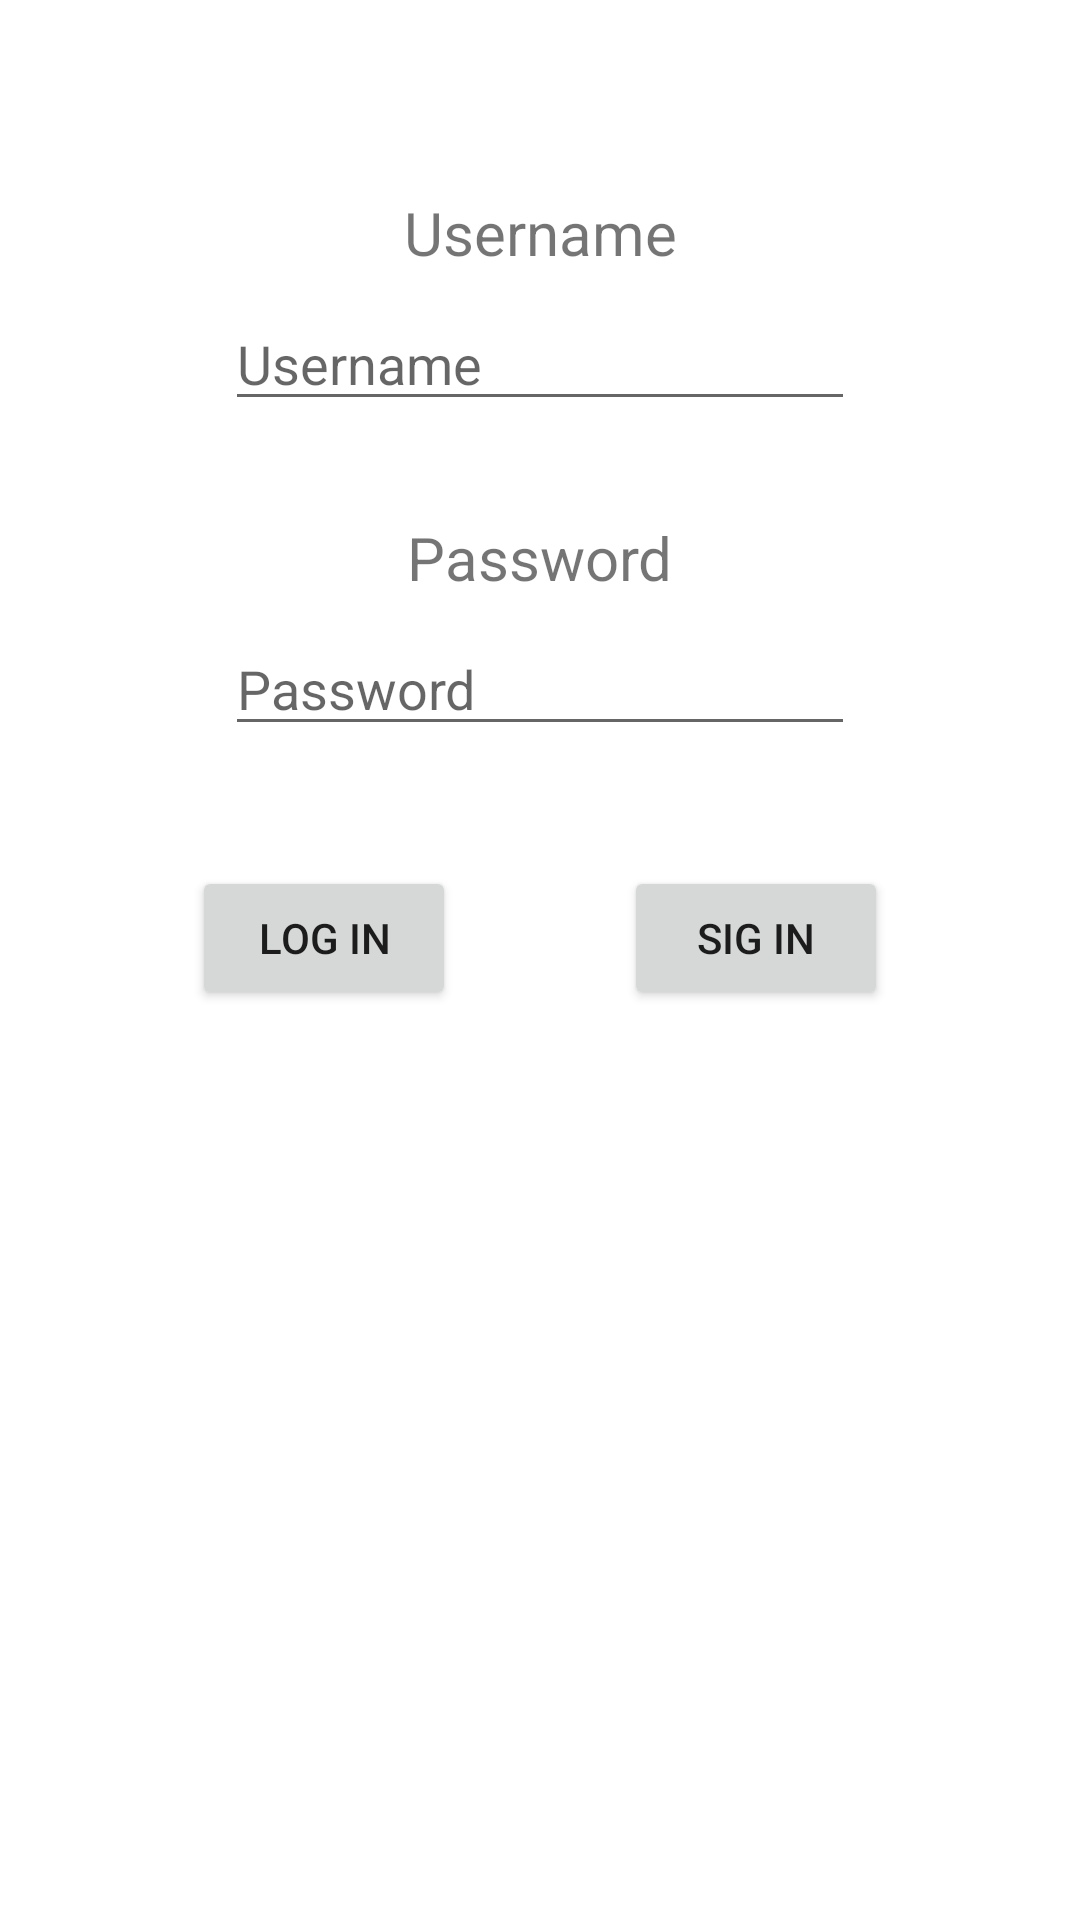

Layout XML and referenced resources for this Android screen:
<!-- AndroidManifest.xml: application theme Theme.PokemonProyect -->
<!-- res/layout/start_menu_fragment.xml -->
<?xml version="1.0" encoding="utf-8"?>
<androidx.constraintlayout.widget.ConstraintLayout xmlns:android="http://schemas.android.com/apk/res/android"
    xmlns:app="http://schemas.android.com/apk/res-auto"
    xmlns:tools="http://schemas.android.com/tools"
    android:layout_width="match_parent"
    android:layout_height="match_parent">

    <TextView
        android:id="@+id/tvUsername"
        android:layout_width="wrap_content"
        android:layout_height="wrap_content"
        android:layout_marginTop="64dp"
        android:text="Username"
        android:textSize="20sp"
        app:layout_constraintEnd_toEndOf="parent"
        app:layout_constraintStart_toStartOf="parent"
        app:layout_constraintTop_toTopOf="parent" />

    <EditText
        android:id="@+id/etUsername"
        android:layout_width="wrap_content"
        android:layout_height="wrap_content"
        android:layout_marginTop="8dp"
        android:ems="10"
        android:hint="Username"
        android:inputType="text"
        app:layout_constraintEnd_toEndOf="parent"
        app:layout_constraintStart_toStartOf="parent"
        app:layout_constraintTop_toBottomOf="@+id/tvUsername" />

    <TextView
        android:id="@+id/tvPassword"
        android:layout_width="wrap_content"
        android:layout_height="wrap_content"
        android:layout_marginTop="32dp"
        android:text="Password"
        android:textSize="20sp"
        app:layout_constraintEnd_toEndOf="parent"
        app:layout_constraintStart_toStartOf="parent"
        app:layout_constraintTop_toBottomOf="@+id/etUsername" />

    <EditText
        android:id="@+id/etPassword"
        android:layout_width="wrap_content"
        android:layout_height="wrap_content"
        android:layout_marginTop="8dp"
        android:ems="10"
        android:hint="Password"
        android:inputType="text"
        app:layout_constraintEnd_toEndOf="parent"
        app:layout_constraintStart_toStartOf="parent"
        app:layout_constraintTop_toBottomOf="@+id/tvPassword" />

    <Button
        android:id="@+id/bLogIn"
        android:layout_width="wrap_content"
        android:layout_height="wrap_content"
        android:layout_marginStart="64dp"
        android:layout_marginTop="40dp"
        android:text="Log In"
        app:layout_constraintStart_toStartOf="parent"
        app:layout_constraintTop_toBottomOf="@+id/etPassword" />

    <Button
        android:id="@+id/bSigIn"
        android:layout_width="wrap_content"
        android:layout_height="wrap_content"
        android:layout_marginTop="40dp"
        android:layout_marginEnd="64dp"
        android:text="Sig In"
        app:layout_constraintEnd_toEndOf="parent"
        app:layout_constraintHorizontal_bias="1.0"
        app:layout_constraintStart_toEndOf="@+id/bLogIn"
        app:layout_constraintTop_toBottomOf="@+id/etPassword" />

    <TextView
        android:id="@+id/tvAlert"
        android:layout_width="wrap_content"
        android:layout_height="wrap_content"
        android:layout_marginTop="24dp"
        android:text="TextView"
        android:visibility="invisible"
        app:layout_constraintEnd_toEndOf="parent"
        app:layout_constraintStart_toStartOf="parent"
        app:layout_constraintTop_toBottomOf="@+id/bLogIn" />
</androidx.constraintlayout.widget.ConstraintLayout>
<!-- resources referenced by this layout -->
<resources>
  <style name="Theme.PokemonProyect" parent="Theme.MaterialComponents.DayNight.DarkActionBar">
          
          <item name="colorPrimary">@color/purple_500</item>
          <item name="colorPrimaryVariant">@color/purple_700</item>
          <item name="colorOnPrimary">@color/white</item>
          
          <item name="colorSecondary">@color/teal_200</item>
          <item name="colorSecondaryVariant">@color/teal_700</item>
          <item name="colorOnSecondary">@color/black</item>
          
          <item name="android:statusBarColor">?attr/colorPrimaryVariant</item>
          
      </style>
  <color name="purple_500">#FF6200EE</color>
  <color name="purple_700">#FF3700B3</color>
  <color name="white">#FFFFFFFF</color>
  <color name="teal_200">#FF03DAC5</color>
  <color name="teal_700">#FF018786</color>
  <color name="black">#FF000000</color>
</resources>
